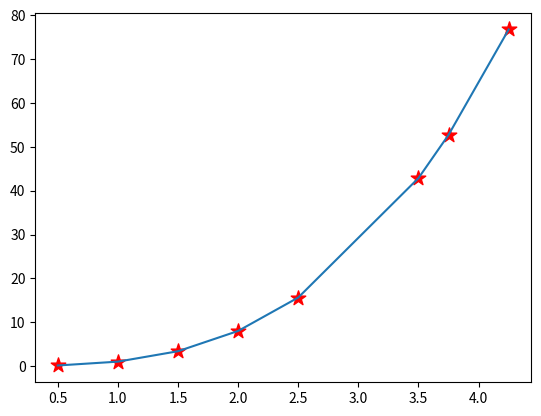

This figure's Python source:
'''   ****************  Author :  Khan Israk Ahmed  *************************  '''
'''     ****************  Date:    10-02-2024     *************************  '''


import numpy as np
from matplotlib import pyplot as plt
x = np.array([0.5,1,1.5,2,2.5,3.5,3.75,4.25])
y = x**3
# print(np.unique(x))

plt.scatter(x, y, color="red", s=120, marker='*')
plt.plot(x, y)
plt.show()